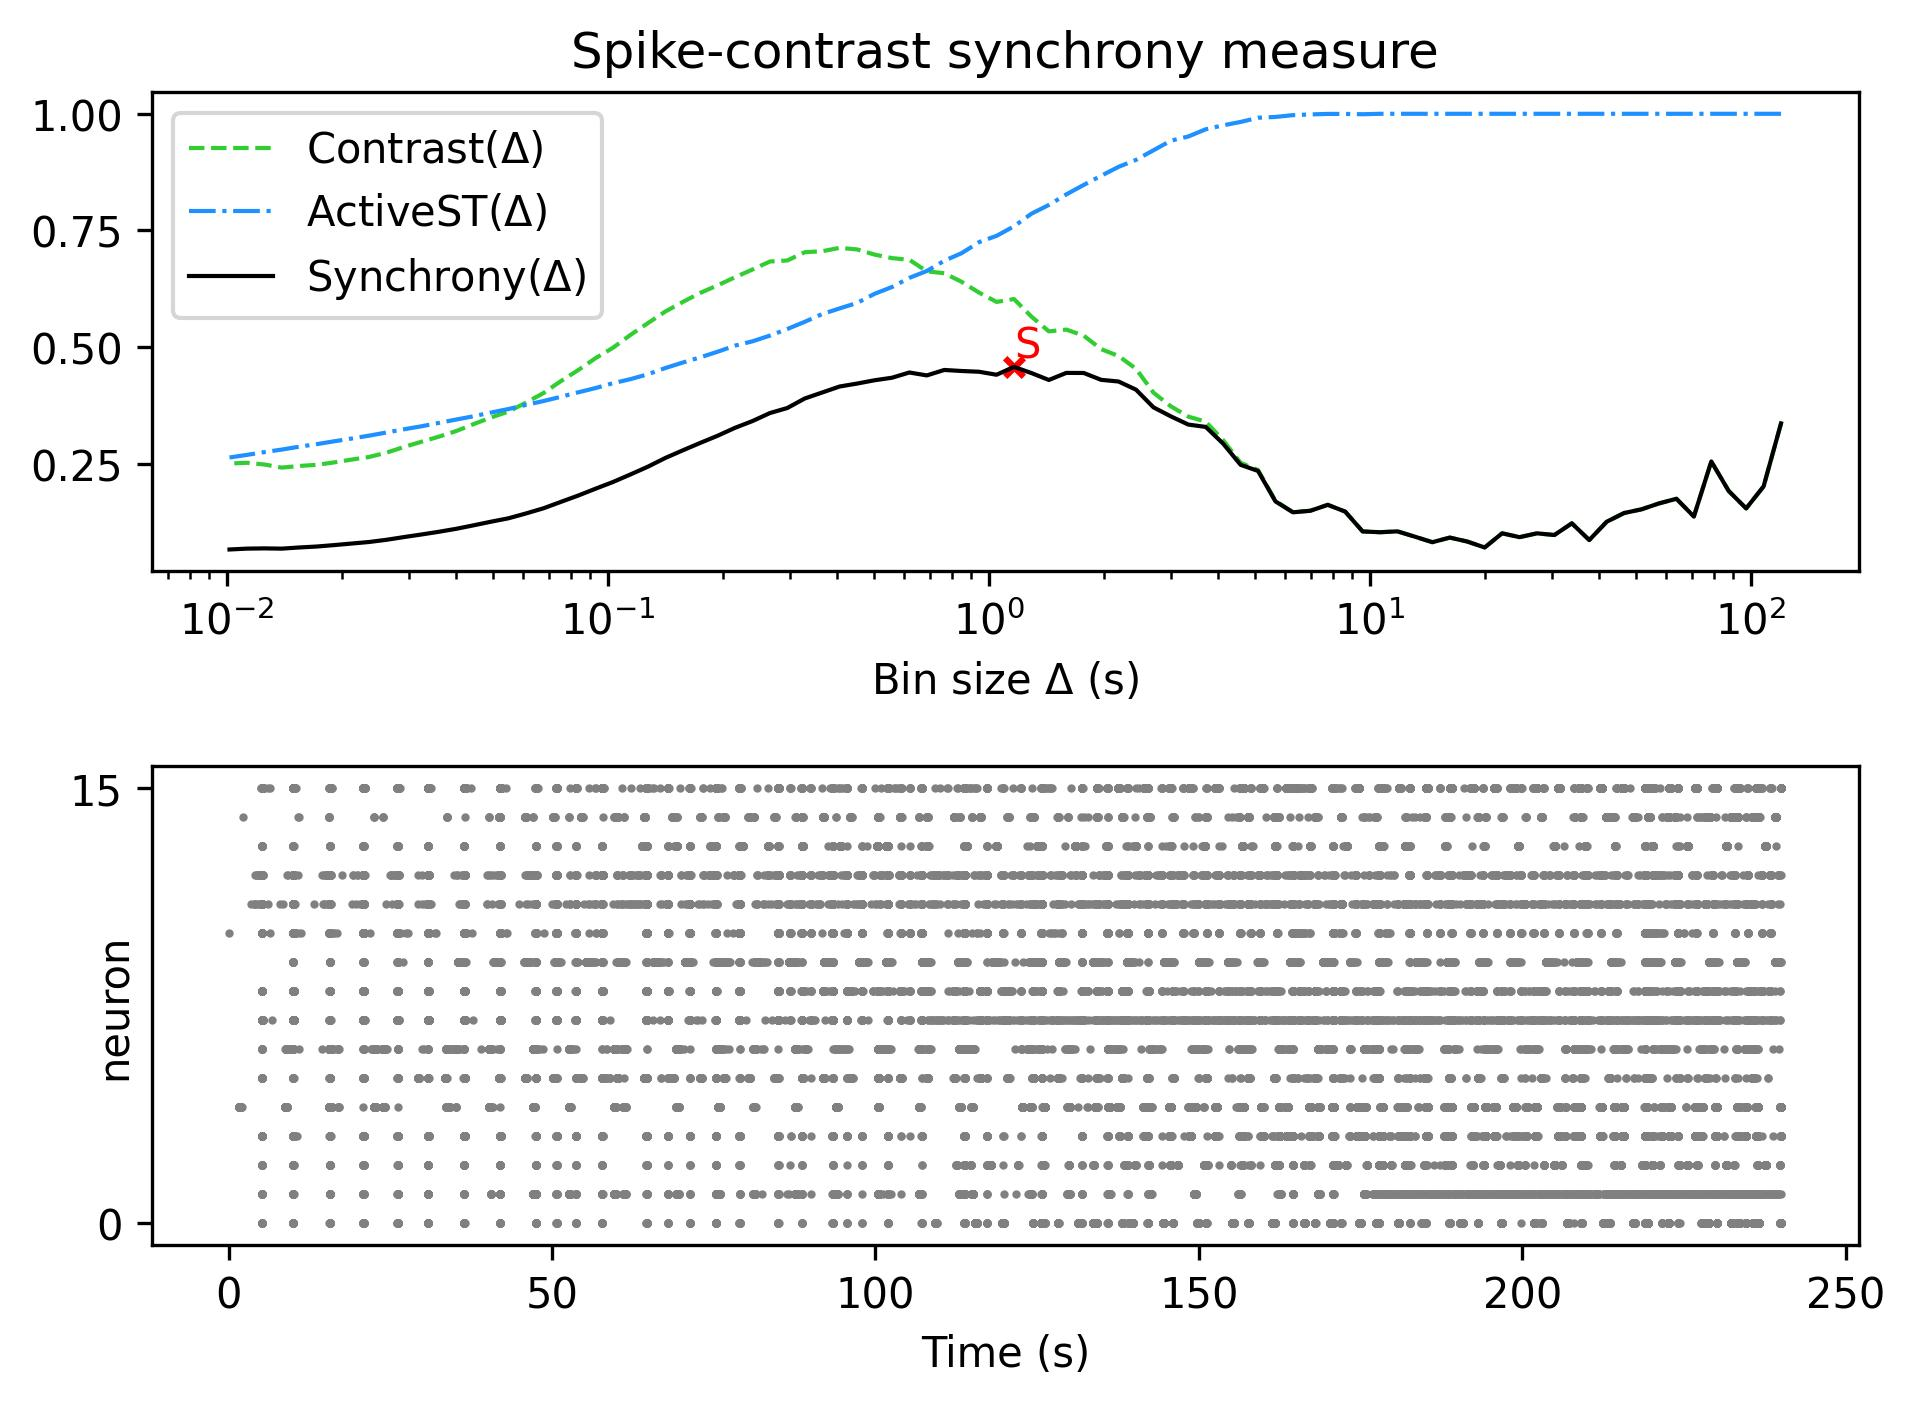

Values plotted in this chart, from the file beside it:
, Spike-contrast (120.0 s), Spike-contrast (108.0 s), Spike-contrast (97.2 s), Spike-contrast (87.48 s), Spike-contrast (78.732 s), Spike-contrast (70.859 s), Spike-contrast (63.773 s), Spike-contrast (57.396 s), Spike-contrast (51.656 s), Spike-contrast (46.49 s), Spike-contrast (41.841 s), Spike-contrast (37.657 s), Spike-contrast (33.892 s), Spike-contrast (30.502 s), Spike-contrast (27.452 s), Spike-contrast (24.707 s), Spike-contrast (22.236 s), Spike-contrast (20.013 s), Spike-contrast (18.011 s), Spike-contrast (16.21 s), Spike-contrast (14.589 s), Spike-contrast (13.13 s), Spike-contrast (11.817 s)
0, 0.3362, 0.201, 0.1538, 0.1911, 0.2545, 0.1365, 0.1745, 0.1645, 0.1519, 0.144, 0.1253, 0.08599, 0.1219, 0.09678, 0.1004, 0.0922, 0.1004, 0.07006, 0.08282, 0.09128, 0.08138, 0.09317, 0.1046
